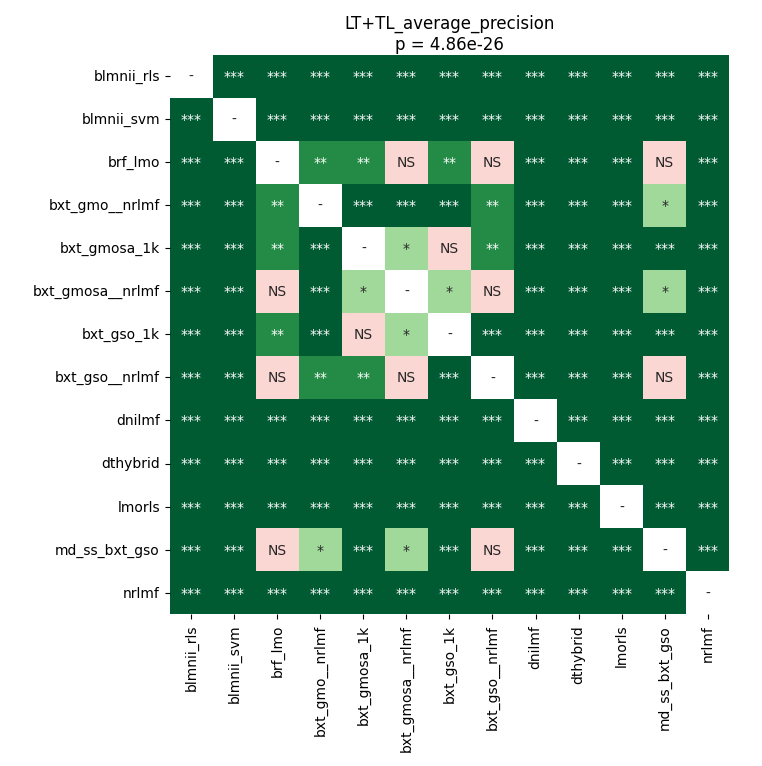

The data file committed next to this chart (first rows):
	blmnii_rls	blmnii_svm	brf_lmo	bxt_gmo__nrlmf	bxt_gmosa_1k	bxt_gmosa__nrlmf	bxt_gso_1k	bxt_gso__nrlmf	dnilmf	dthybrid	lmorls	md_ss_bxt_gso	nrlmf
blmnii_rls	1.0	4.104088092672414e-05	4.104088092672414e-05	4.104088092672414e-05	4.104088092672414e-05	4.104088092672414e-05	4.104088092672414e-05	4.104088092672414e-05	4.104088092672414e-05	0.0003839	4.104088092672414e-05	4.104088092672414e-05	4.104088092672414e-05
blmnii_svm	4.104088092672414e-05	1.0	4.104088092672414e-05	4.104088092672414e-05	4.104088092672414e-05	4.104088092672414e-05	4.104088092672414e-05	4.104088092672414e-05	4.104088092672414e-05	4.104088092672414e-05	4.104088092672414e-05	4.104088092672414e-05	4.104088092672414e-05
brf_lmo	4.104088092672414e-05	4.104088092672414e-05	1.0	0.002525	0.001208	0.06893	0.001208	0.3803	4.104088092672414e-05	4.104088092672414e-05	4.104088092672414e-05	0.4637	4.104088092672414e-05
bxt_gmo__nrlmf	4.104088092672414e-05	4.104088092672414e-05	0.002525	1.0	4.104088092672414e-05	4.104088092672414e-05	7.934570312499999e-05	0.007319	4.104088092672414e-05	4.104088092672414e-05	4.104088092672414e-05	0.01224	4.104088092672414e-05
bxt_gmosa_1k	4.104088092672414e-05	4.104088092672414e-05	0.001208	4.104088092672414e-05	1.0	0.03141	0.06163	0.008751	4.104088092672414e-05	4.104088092672414e-05	4.104088092672414e-05	4.104088092672414e-05	4.104088092672414e-05
bxt_gmosa__nrlmf	4.104088092672414e-05	4.104088092672414e-05	0.06893	4.104088092672414e-05	0.03141	1.0	0.01038	0.2623	4.104088092672414e-05	4.104088092672414e-05	4.104088092672414e-05	0.01438	4.104088092672414e-05
bxt_gso_1k	4.104088092672414e-05	4.104088092672414e-05	0.001208	7.934570312499999e-05	0.06163	0.01038	1.0	0.0001951	4.104088092672414e-05	4.104088092672414e-05	4.104088092672414e-05	4.104088092672414e-05	4.104088092672414e-05
bxt_gso__nrlmf	4.104088092672414e-05	4.104088092672414e-05	0.3803	0.007319	0.008751	0.2623	0.0001951	1.0	4.104088092672414e-05	4.104088092672414e-05	4.104088092672414e-05	0.3576	4.104088092672414e-05
dnilmf	4.104088092672414e-05	4.104088092672414e-05	4.104088092672414e-05	4.104088092672414e-05	4.104088092672414e-05	4.104088092672414e-05	4.104088092672414e-05	4.104088092672414e-05	1.0	4.104088092672414e-05	4.104088092672414e-05	4.104088092672414e-05	0.0009446
dthybrid	0.0003839	4.104088092672414e-05	4.104088092672414e-05	4.104088092672414e-05	4.104088092672414e-05	4.104088092672414e-05	4.104088092672414e-05	4.104088092672414e-05	4.104088092672414e-05	1.0	4.104088092672414e-05	4.104088092672414e-05	4.104088092672414e-05
lmorls	4.104088092672414e-05	4.104088092672414e-05	4.104088092672414e-05	4.104088092672414e-05	4.104088092672414e-05	4.104088092672414e-05	4.104088092672414e-05	4.104088092672414e-05	4.104088092672414e-05	4.104088092672414e-05	1.0	4.104088092672414e-05	4.104088092672414e-05
md_ss_bxt_gso	4.104088092672414e-05	4.104088092672414e-05	0.4637	0.01224	4.104088092672414e-05	0.01438	4.104088092672414e-05	0.3576	4.104088092672414e-05	4.104088092672414e-05	4.104088092672414e-05	1.0	7.934570312499999e-05
nrlmf	4.104088092672414e-05	4.104088092672414e-05	4.104088092672414e-05	4.104088092672414e-05	4.104088092672414e-05	4.104088092672414e-05	4.104088092672414e-05	4.104088092672414e-05	0.0009446	4.104088092672414e-05	4.104088092672414e-05	7.934570312499999e-05	1.0
